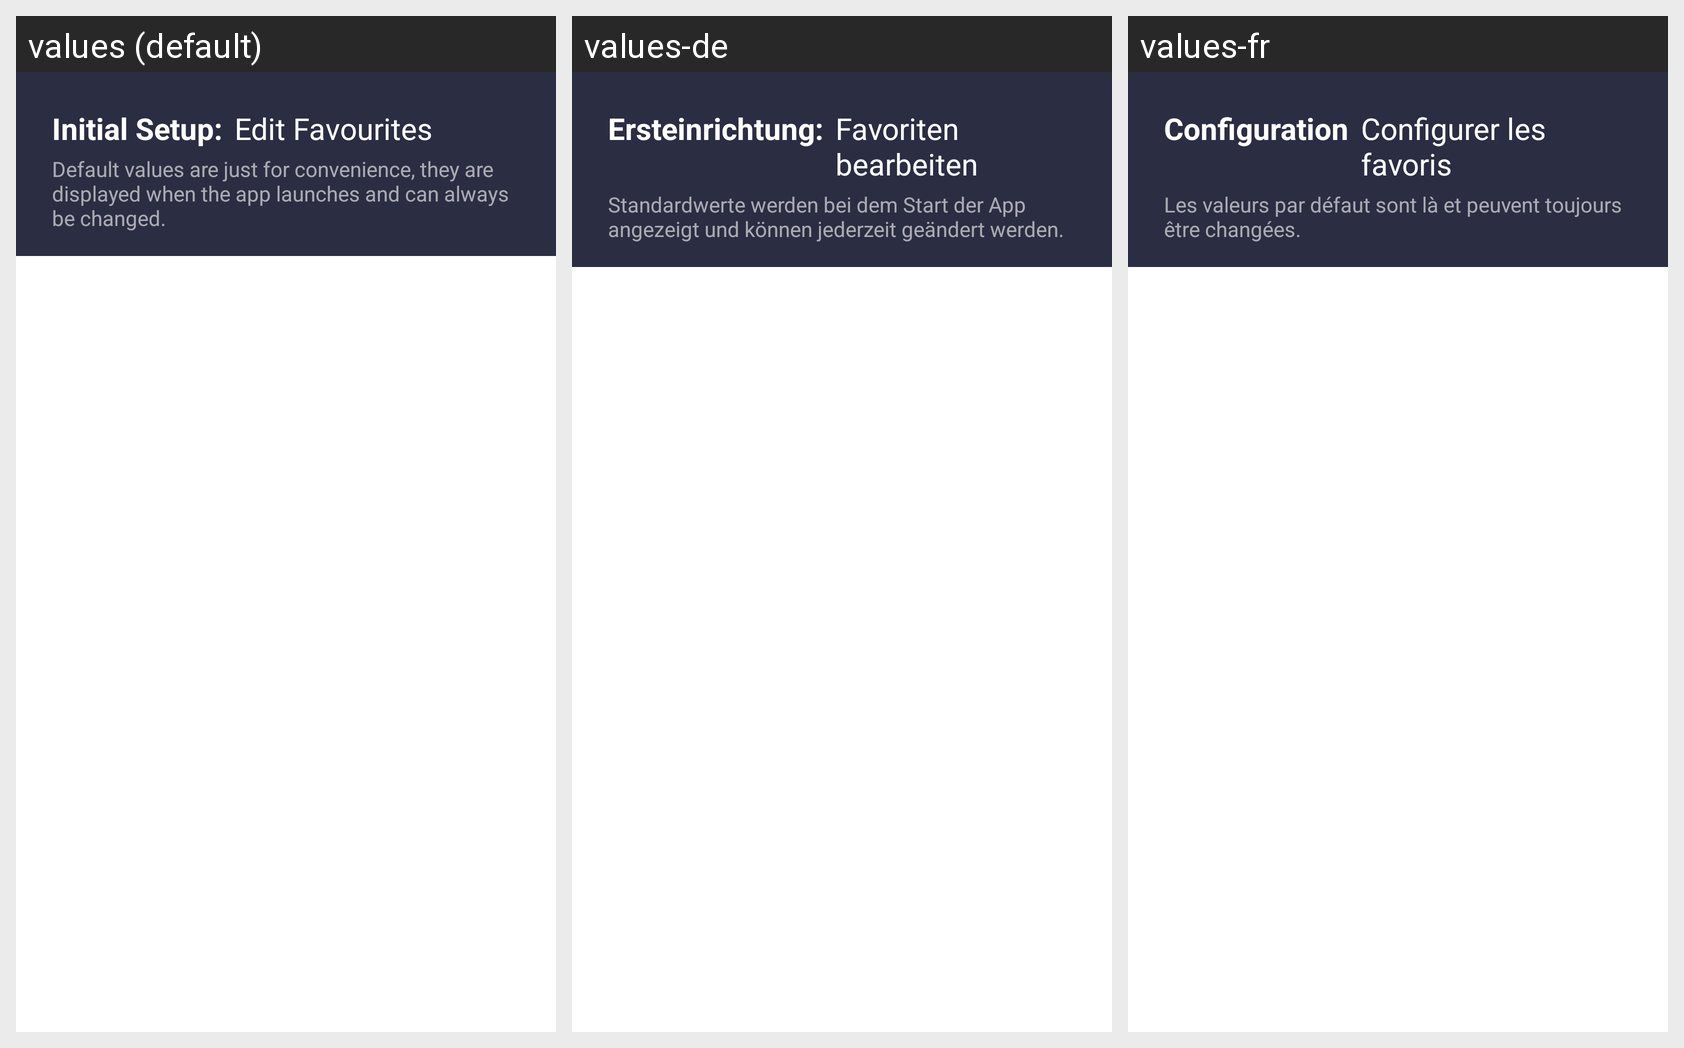

Translations of the strings shown on this Android screen, per locale in the grid:
Android screen res/layout/fragment_setup_4_unit_details.xml rendered under 3 locales, left to right: values (default), values-de, values-fr. Device: Nexus 5 (rendered at 1080×1920; each locale shown at half size, 540×960, under a caption strip naming it); theme Theme.Convertee.
Strings drawn on this screen, with the default value and each locale's value (text and hints the layout hard-codes, and strings that could not be matched under every locale, appear in the picture but are not listed):

setup_label_title
  values: Initial Setup:
  values-de: Ersteinrichtung:
  values-fr: Configuration

setup_label_select_unit_details
  values: Edit Favourites
  values-de: Favoriten bearbeiten
  values-fr: Configurer les favoris

setup_favourite_details_info
  values: Default values are just for convenience, they are displayed when the app launches and can always be changed.
  values-de: Standardwerte werden bei dem Start der App angezeigt und können jederzeit geändert werden.
  values-fr: Les valeurs par défaut sont là et peuvent toujours être changées.
